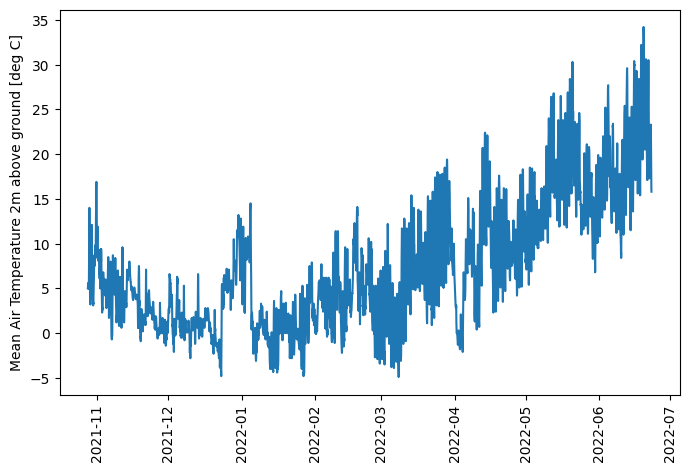

Values plotted in this chart, from the file beside it:
time, T_mean
2021-10-28 00:00:00, 5.0
2021-10-28 01:00:00, 5.1
2021-10-28 02:00:00, 5.4
2021-10-28 03:00:00, 5.6
2021-10-28 04:00:00, 5.2
2021-10-28 05:00:00, 5.0
2021-10-28 06:00:00, 5.1
2021-10-28 07:00:00, 5.0
2021-10-28 08:00:00, 5.0
2021-10-28 09:00:00, 5.1
2021-10-28 10:00:00, 5.7
2021-10-28 11:00:00, 6.1
2021-10-28 12:00:00, 7.8
2021-10-28 13:00:00, 10.5
2021-10-28 14:00:00, 12.5
2021-10-28 15:00:00, 13.2
2021-10-28 16:00:00, 14.0
2021-10-28 17:00:00, 12.7
2021-10-28 18:00:00, 9.4
2021-10-28 19:00:00, 8.1
2021-10-28 20:00:00, 7.5
2021-10-28 21:00:00, 7.2
2021-10-28 22:00:00, 6.3
2021-10-28 23:00:00, 4.8
2021-10-29 00:00:00, 4.0
2021-10-29 01:00:00, 3.7
2021-10-29 02:00:00, 3.2
2021-10-29 03:00:00, 3.6
2021-10-29 04:00:00, 4.4
2021-10-29 05:00:00, 4.9
2021-10-29 06:00:00, 4.4
2021-10-29 07:00:00, 3.9
2021-10-29 08:00:00, 4.3
2021-10-29 09:00:00, 4.8
2021-10-29 10:00:00, 5.3
2021-10-29 11:00:00, 5.5
2021-10-29 12:00:00, 6.0
2021-10-29 13:00:00, 6.5
2021-10-29 14:00:00, 7.7
2021-10-29 15:00:00, 10.8
2021-10-29 16:00:00, 12.1
2021-10-29 17:00:00, 9.9
2021-10-29 18:00:00, 7.0
2021-10-29 19:00:00, 6.1
2021-10-29 20:00:00, 5.9
2021-10-29 21:00:00, 5.5
2021-10-29 22:00:00, 5.3
2021-10-29 23:00:00, 4.8
2021-10-30 00:00:00, 4.0
2021-10-30 01:00:00, 4.6
2021-10-30 02:00:00, 4.4
2021-10-30 03:00:00, 4.3
2021-10-30 04:00:00, 3.9
2021-10-30 05:00:00, 3.2
2021-10-30 06:00:00, 3.1
2021-10-30 07:00:00, 3.4
2021-10-30 08:00:00, 3.3
2021-10-30 09:00:00, 3.7
2021-10-30 10:00:00, 4.4
2021-10-30 11:00:00, 4.9
... 5,653 more rows
